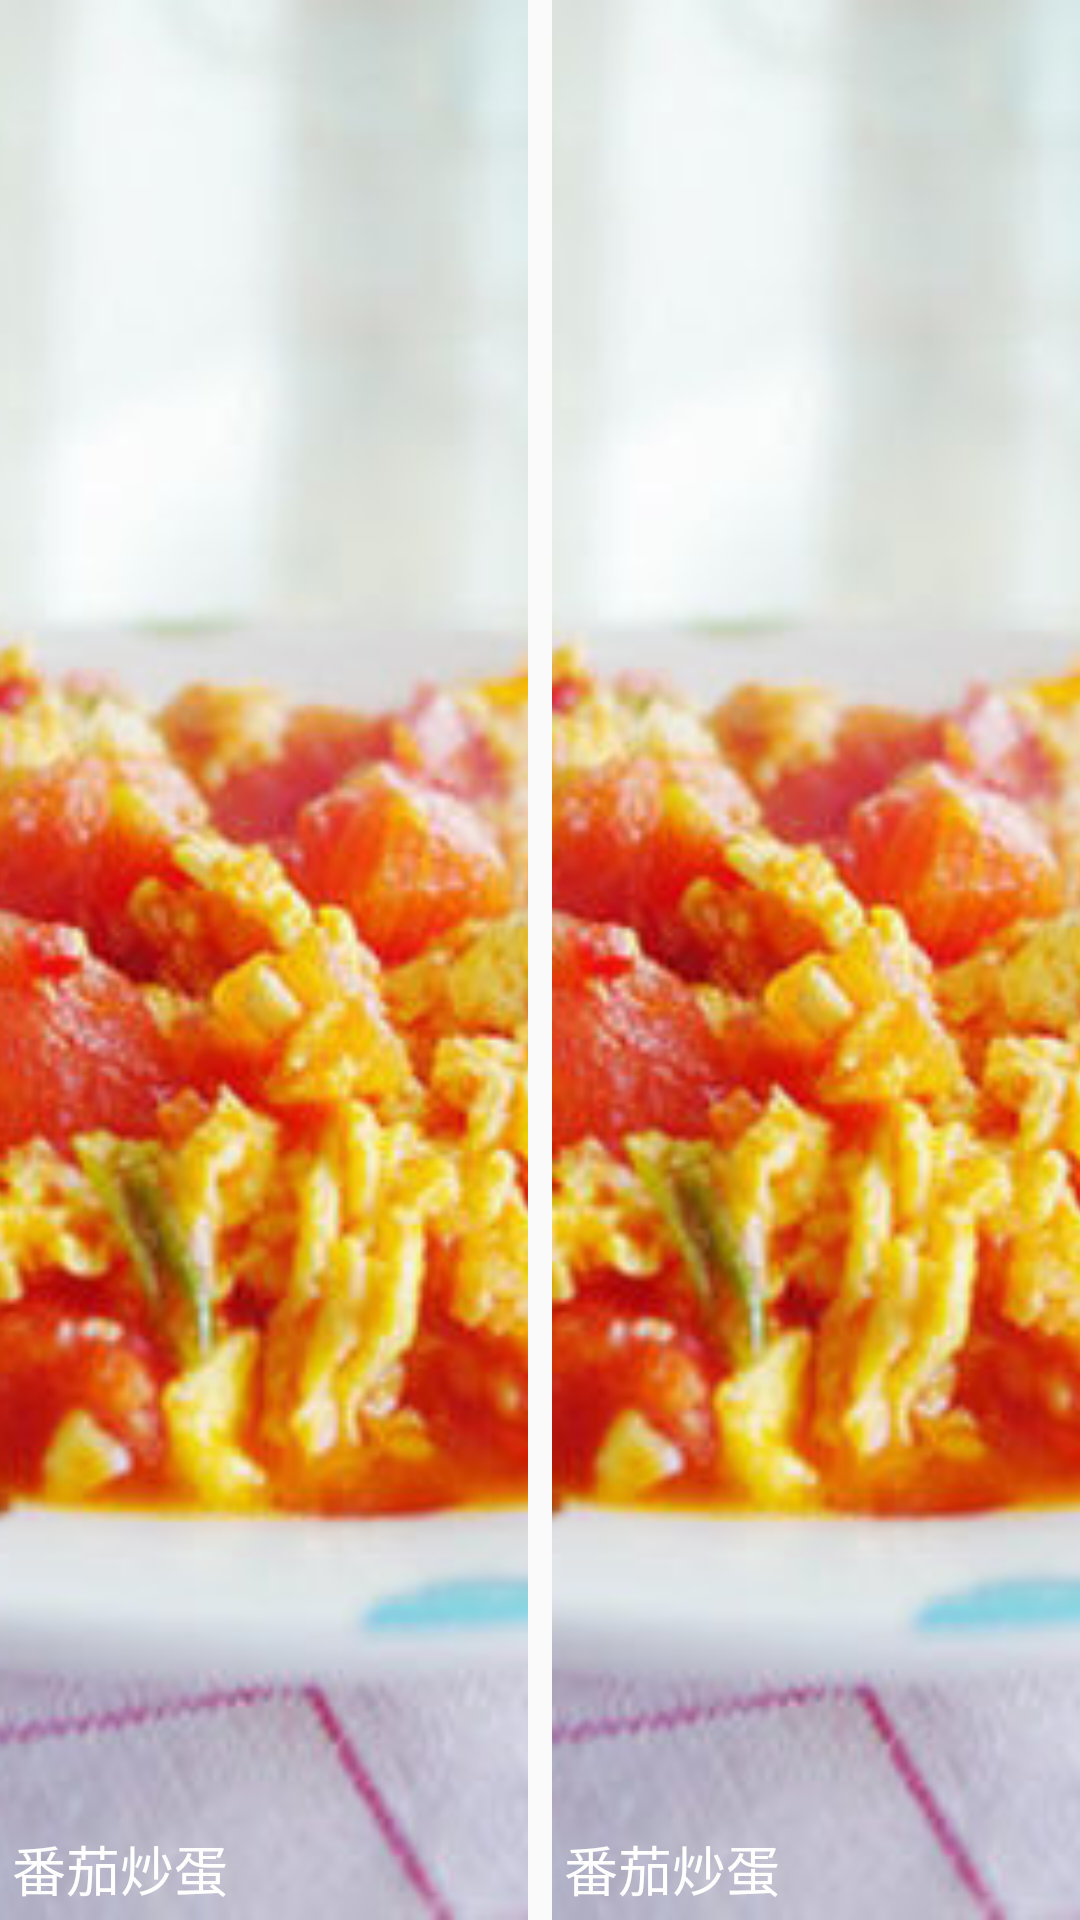

Write the Android layout XML for this screen, with the resource values it uses.
<!-- AndroidManifest.xml: application theme AppTheme -->
<!-- res/layout/fragment_daily_recommend.xml -->
<?xml version="1.0" encoding="utf-8"?>
<LinearLayout xmlns:android="http://schemas.android.com/apk/res/android"
    android:orientation="horizontal"
    android:layout_width="match_parent"
    android:layout_height="match_parent">
    <RelativeLayout
        android:id="@+id/frg_daily_first_cook"
        android:layout_width="0dp"
        android:layout_height="match_parent"
        android:layout_weight="1"
        android:layout_marginEnd="@dimen/spacing_middle">
        <ImageView
            android:id="@+id/frg_iv_daily_first"
            android:layout_width="match_parent"
            android:layout_height="match_parent"
            android:scaleType="centerCrop"
            android:transitionName="@string/text_detail_transition_name"
            android:src="@drawable/ic_cook_default"/>
        <TextView
            android:id="@+id/frg_tv_daily_first"
            android:layout_width="wrap_content"
            android:layout_height="wrap_content"
            android:layout_alignParentStart="true"
            android:layout_alignParentBottom="true"
            android:layout_marginStart="@dimen/spacing_tiny"
            android:layout_marginBottom="@dimen/spacing_tiny"
            android:textSize="@dimen/font_large"
            android:textColor="@android:color/white"
            android:text="番茄炒蛋"/>
    </RelativeLayout>

    <RelativeLayout
        android:id="@+id/frg_daily_second_cook"
        android:layout_width="0dp"
        android:layout_height="match_parent"
        android:layout_weight="1">
        <ImageView
            android:id="@+id/frg_iv_daily_second"
            android:layout_width="match_parent"
            android:layout_height="match_parent"
            android:scaleType="centerCrop"
            android:transitionName="@string/text_detail_transition_name"
            android:src="@drawable/ic_cook_default"/>
        <TextView
            android:id="@+id/frg_tv_daily_second"
            android:layout_width="wrap_content"
            android:layout_height="wrap_content"
            android:layout_alignParentStart="true"
            android:layout_alignParentBottom="true"
            android:layout_marginStart="@dimen/spacing_tiny"
            android:layout_marginBottom="@dimen/spacing_tiny"
            android:textSize="@dimen/font_large"
            android:textColor="@android:color/white"
            android:text="番茄炒蛋"/>
    </RelativeLayout>
</LinearLayout>
<!-- resources referenced by this layout -->
<resources>
  <dimen name="font_large">18sp</dimen>
  <dimen name="spacing_middle">8dp</dimen>
  <dimen name="spacing_tiny">4dp</dimen>
  <!-- drawable ic_cook_default: png bitmap (drawable-xhdpi, 40126 bytes) -->
  <string name="text_detail_transition_name">detailTitleTransition</string>
  <style name="AppTheme" parent="AppTheme.Base">
  
      </style>
  <style name="AppTheme.Base" parent="Theme.AppCompat.Light.NoActionBar">
          
          <item name="colorPrimary">@color/colorPrimary</item>
          <item name="colorPrimaryDark">@color/colorPrimaryDark</item>
          <item name="colorAccent">@color/colorAccent</item>
      </style>
  <color name="colorPrimary">#FFFFFF</color>
  <color name="colorPrimaryDark">#FFFFFF</color>
  <color name="colorAccent">#FF4081</color>
</resources>
